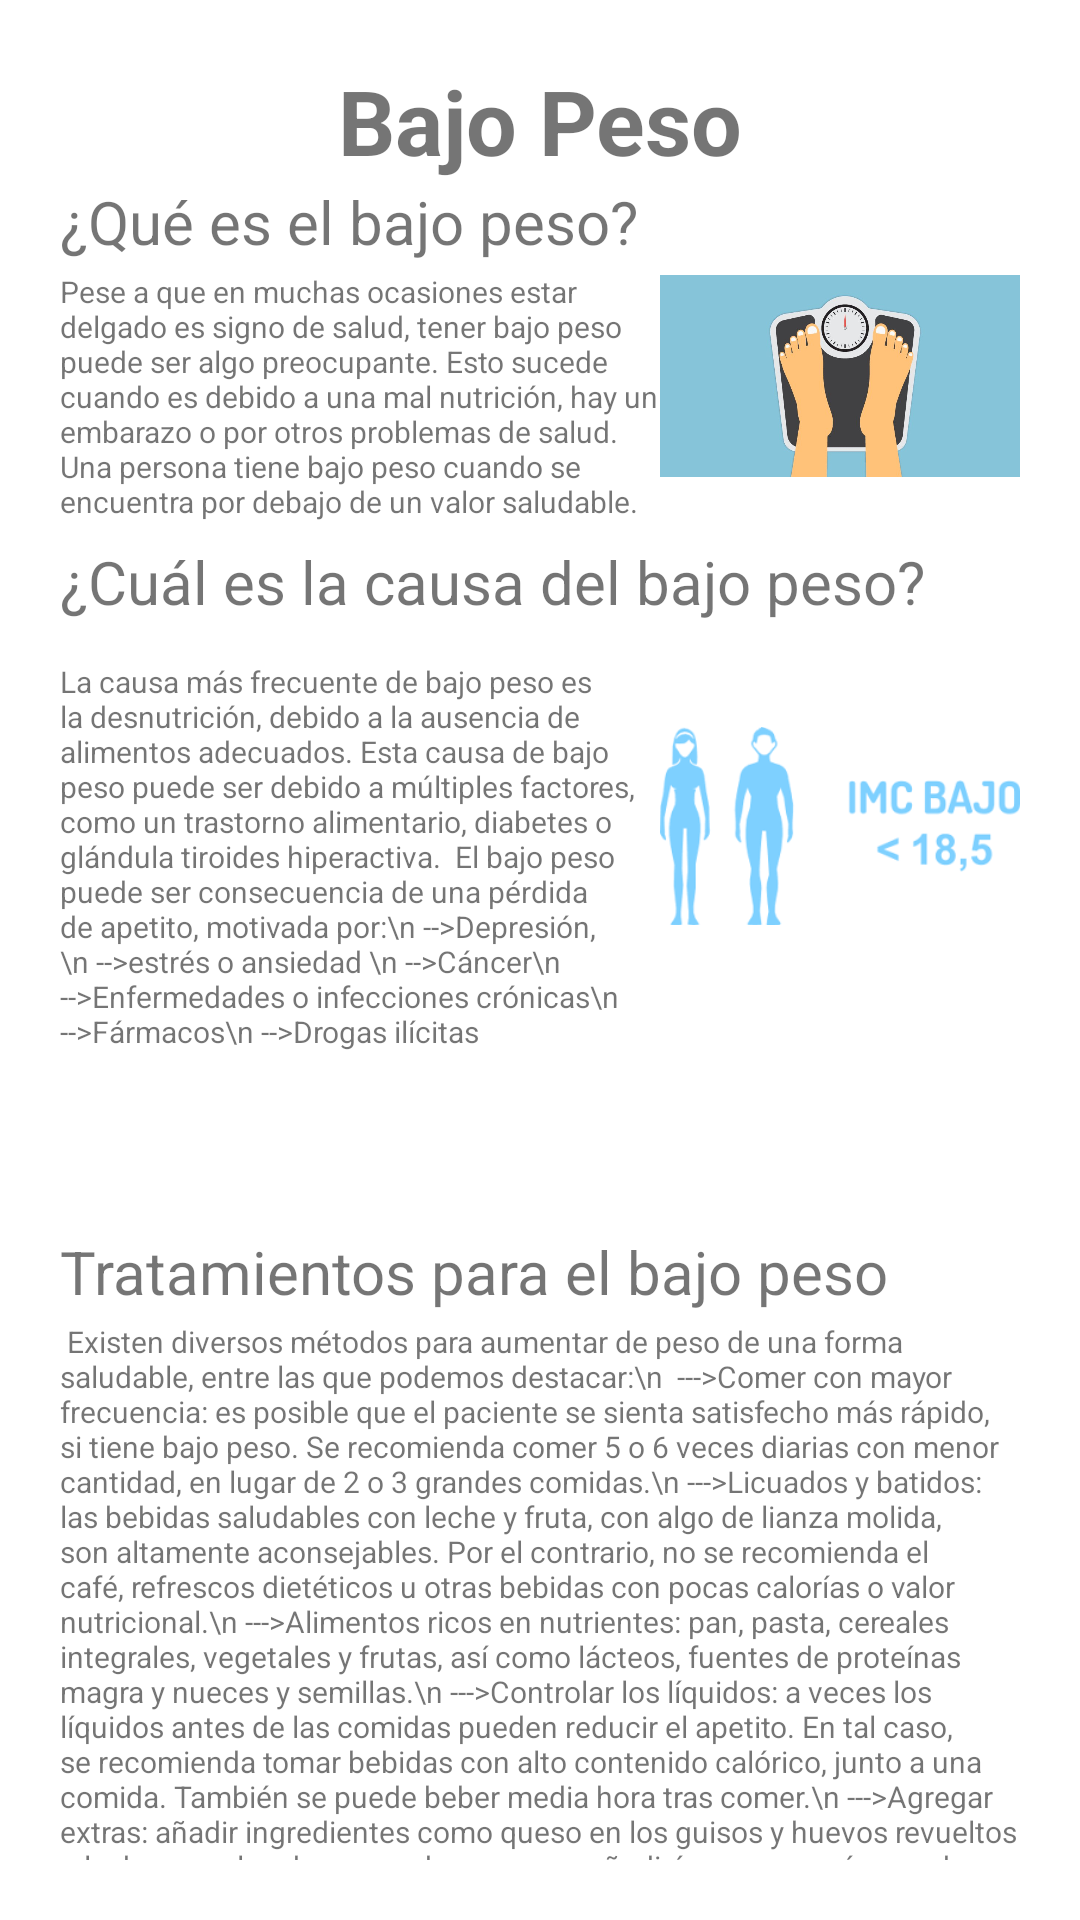

Reconstruct the res/layout file that produces this screen, plus the resources it refers to.
<!-- AndroidManifest.xml: application theme Theme.SALUD -->
<!-- res/layout/activity_peso_bajo.xml -->
<?xml version="1.0" encoding="utf-8"?>
<androidx.constraintlayout.widget.ConstraintLayout xmlns:android="http://schemas.android.com/apk/res/android"
    xmlns:app="http://schemas.android.com/apk/res-auto"
    xmlns:tools="http://schemas.android.com/tools"
    android:layout_width="match_parent"
    android:layout_height="match_parent"
    tools:context=".PesoBajo"
    android:background="@drawable/hoja">

    <LinearLayout
        android:layout_width="match_parent"
        android:layout_height="match_parent"
        android:layout_margin="20dp"
        android:orientation="vertical">
        <TextView
            android:id="@+id/titulo"
            android:layout_width="match_parent"
            android:layout_height="wrap_content"
            android:gravity="center"
            android:text="Bajo Peso"
            android:textSize="30dp"
            android:textStyle="bold">
        </TextView>
        <RelativeLayout
            android:layout_width="match_parent"
            android:layout_height="match_parent">

            <TextView
                android:id="@+id/pregunta"
                android:layout_width="wrap_content"
                android:layout_height="wrap_content"
                android:textSize="20dp"
                android:text="¿Qué es el bajo peso?">
            </TextView>

            <TextView
                android:id="@+id/contenido"
                android:layout_width="200dp"
                android:layout_height="wrap_content"
                android:layout_marginTop="30dp"
                android:text="Pese a que en muchas ocasiones estar delgado es signo de salud, tener bajo peso puede ser algo preocupante. Esto sucede cuando es debido a una mal nutrición, hay un embarazo o por otros problemas de salud.
                Una persona tiene bajo peso cuando se encuentra por debajo de un valor saludable."
                android:textAlignment="textStart"
                android:textSize="10dp">
            </TextView>
            <ImageView
                android:layout_marginTop="20dp"
                android:layout_width="wrap_content"
                android:layout_height="90dp"
                android:layout_toRightOf="@+id/contenido"
                android:src="@drawable/balanza">
            </ImageView>

            <ImageView
                android:layout_marginTop="170dp"
                android:layout_width="wrap_content"
                android:layout_height="90dp"
                android:layout_toRightOf="@+id/contenido"
                android:src="@drawable/perfil">
            </ImageView>

            <TextView
                android:id="@+id/pregunta2"
                android:layout_width="wrap_content"
                android:layout_height="wrap_content"
                android:layout_marginTop="120dp"
                android:textSize="20dp"
                android:text="¿Cuál es la causa del bajo peso?">
            </TextView>
            <TextView
                android:id="@+id/contenido2"
                android:layout_width="200dp"
                android:layout_height="wrap_content"
                android:layout_marginTop="160dp"
                android:text="La causa más frecuente de bajo peso es la desnutrición, debido a la ausencia de alimentos adecuados. Esta causa de bajo peso puede ser debido a múltiples factores, como un trastorno alimentario, diabetes o glándula tiroides hiperactiva.

El bajo peso puede ser consecuencia de una pérdida de apetito, motivada por:\n
-->Depresión,\n
-->estrés o ansiedad \n
-->Cáncer\n
-->Enfermedades o infecciones crónicas\n
-->Fármacos\n
-->Drogas ilícitas"
                android:textAlignment="textStart"
                android:textSize="10dp">
            </TextView>

            <TextView
                android:id="@+id/pregunta3"
                android:layout_width="wrap_content"
                android:layout_height="wrap_content"
                android:layout_marginTop="350dp"
                android:textSize="20dp"
                android:text="Tratamientos para el bajo peso">
            </TextView>

            <TextView
                android:id="@+id/contenido3"
                android:layout_width="match_parent"
                android:layout_height="wrap_content"
                android:layout_marginTop="380dp"
                android:text="
Existen diversos métodos para aumentar de peso de una forma saludable, entre las que podemos destacar:\n

--->Comer con mayor frecuencia: es posible que el paciente se sienta satisfecho más rápido, si tiene bajo peso. Se recomienda comer 5 o 6 veces diarias con menor cantidad, en lugar de 2 o 3 grandes comidas.\n
--->Licuados y batidos: las bebidas saludables con leche y fruta, con algo de lianza molida, son altamente aconsejables. Por el contrario, no se recomienda el café, refrescos dietéticos u otras bebidas con pocas calorías o valor nutricional.\n
--->Alimentos ricos en nutrientes: pan, pasta, cereales integrales, vegetales y frutas, así como lácteos, fuentes de proteínas magra y nueces y semillas.\n
--->Controlar los líquidos: a veces los líquidos antes de las comidas pueden reducir el apetito. En tal caso, se recomienda tomar bebidas con alto contenido calórico, junto a una comida. También se puede beber media hora tras comer.\n
--->Agregar extras: añadir ingredientes como queso en los guisos y huevos revueltos o leche en polvo descremada en sopas, añadirá un mayor número de calorías.\n
--->Practicar ejercicio: especialmente el fortalecimiento muscular, es útil para aumentar de peso al fortalecer los músculos. Asimismo, también estimulará el apetito.\n
--->Permitirnos un gusto: incluso las personas con bajo peso deben vigilar los excesos de grasa y azúcar. Las magdalenas de salvado, las barritas de granola o el yogurt son buenas opciones.\n"
                android:textAlignment="textStart"
                android:textSize="10sp"/>
            </RelativeLayout>
        </LinearLayout>
    </androidx.constraintlayout.widget.ConstraintLayout>
<!-- resources referenced by this layout -->
<resources>
  <!-- drawable balanza: jpg bitmap (drawable, 32253 bytes) -->
  <!-- drawable perfil: png bitmap (drawable, 6017 bytes) -->
  <style name="Theme.SALUD" parent="Theme.MaterialComponents.DayNight.NoActionBar">
          
          <item name="colorPrimary">@color/purple_500</item>
          <item name="colorPrimaryVariant">@color/purple_700</item>
          <item name="colorOnPrimary">@color/white</item>
          
          <item name="colorSecondary">@color/teal_200</item>
          <item name="colorSecondaryVariant">@color/teal_700</item>
          <item name="colorOnSecondary">@color/black</item>
          
          <item name="android:statusBarColor" tools:targetApi="l">?attr/colorPrimaryVariant</item>
          
      </style>
  <color name="purple_500">#FF6200EE</color>
  <color name="purple_700">#FF3700B3</color>
  <color name="white">#FFFFFFFF</color>
  <color name="teal_200">#FF03DAC5</color>
  <color name="teal_700">#FF018786</color>
  <color name="black">#FF000000</color>
</resources>
